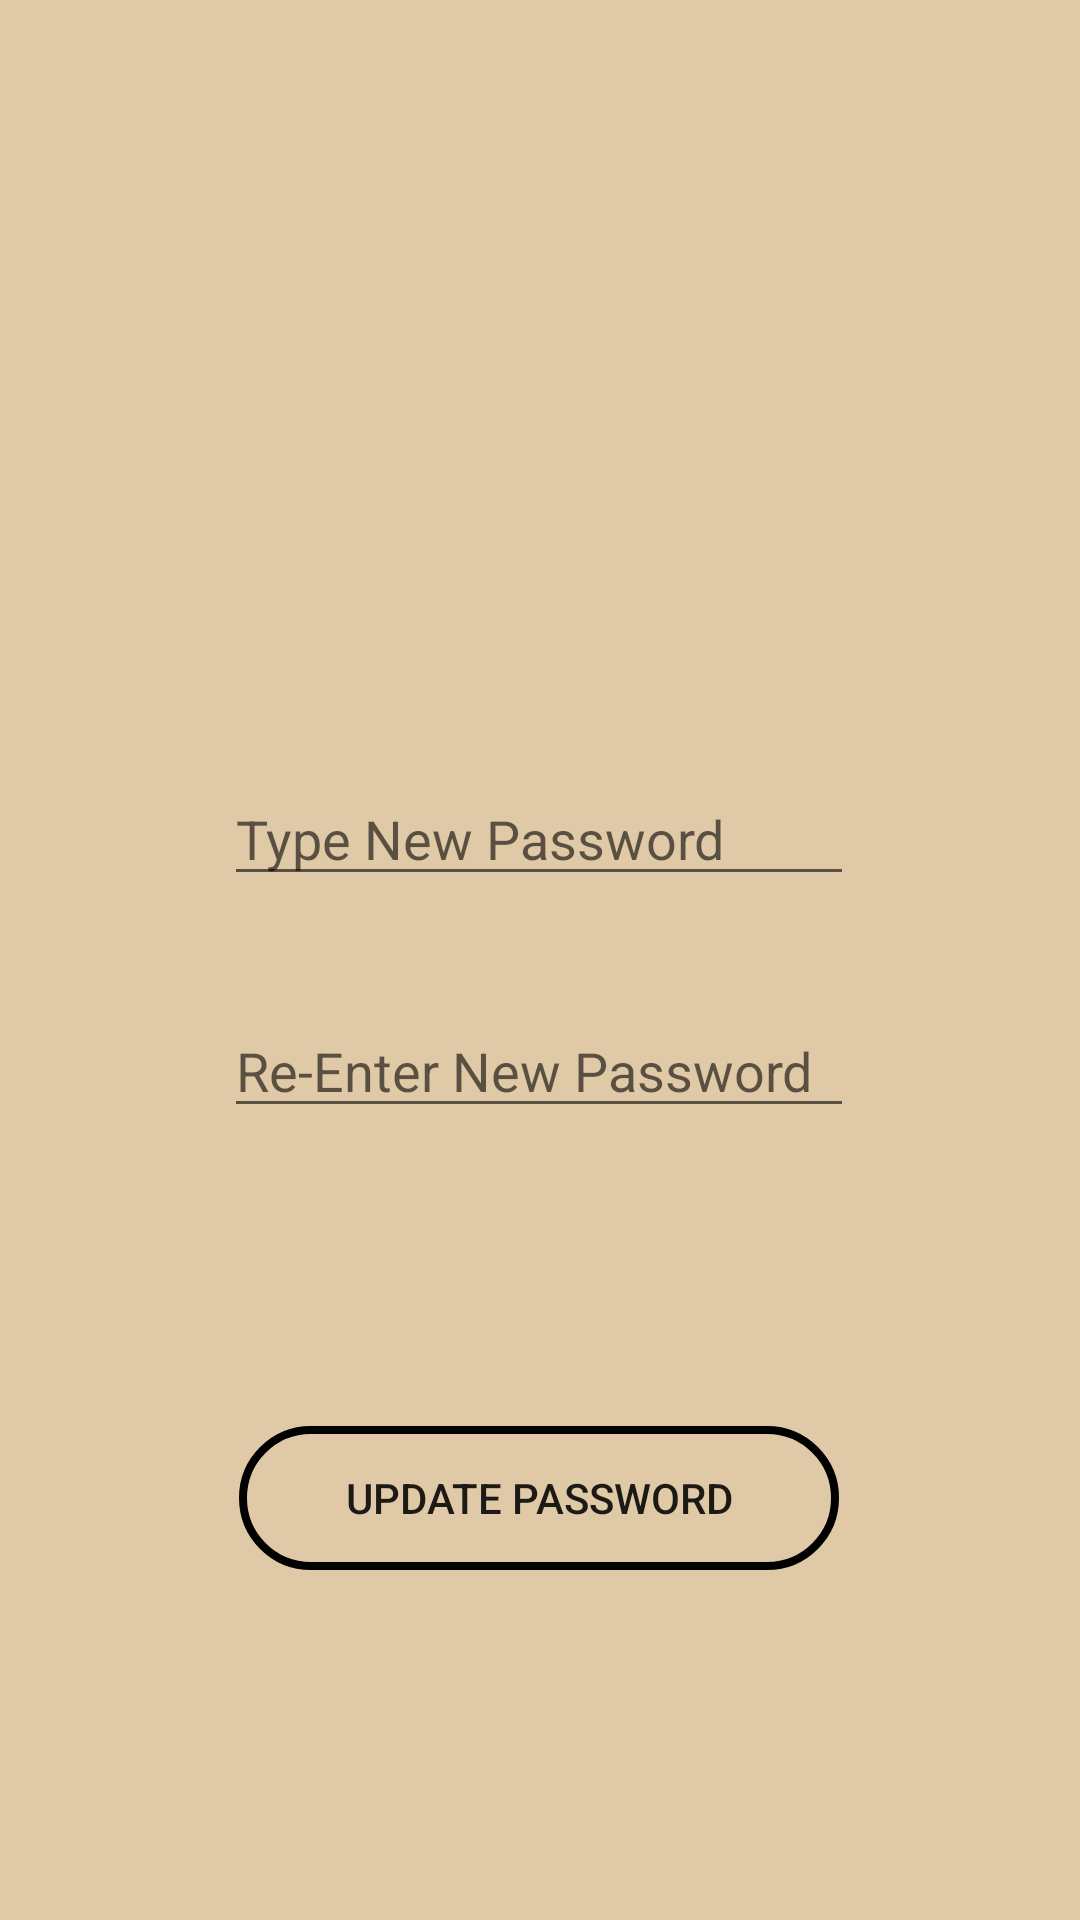

Layout XML and referenced resources for this Android screen:
<!-- AndroidManifest.xml: application theme Theme.Lets_go -->
<!-- res/layout/reset_password_fragment.xml -->
<?xml version="1.0" encoding="utf-8"?>
<androidx.constraintlayout.widget.ConstraintLayout xmlns:android="http://schemas.android.com/apk/res/android"
    xmlns:app="http://schemas.android.com/apk/res-auto"
    xmlns:tools="http://schemas.android.com/tools"
    android:layout_width="match_parent"
    android:layout_height="match_parent"
    android:background="#E0c9A6"
    tools:context=".ResetPasswordFragment">

    <EditText
        android:id="@+id/NewPassword"
        android:layout_width="wrap_content"
        android:layout_height="wrap_content"
        android:ems="10"
        android:hint="Type New Password"
        android:inputType="textPassword"
        app:layout_constraintBottom_toBottomOf="parent"
        app:layout_constraintEnd_toEndOf="parent"
        app:layout_constraintHorizontal_bias="0.497"
        app:layout_constraintStart_toStartOf="parent"
        app:layout_constraintTop_toTopOf="parent"
        app:layout_constraintVertical_bias="0.43" />

    <EditText
        android:id="@+id/ReEnterPassword"
        android:layout_width="wrap_content"
        android:layout_height="wrap_content"
        android:ems="10"
        android:hint="Re-Enter New Password"
        android:inputType="textPassword"
        app:layout_constraintBottom_toBottomOf="parent"
        app:layout_constraintEnd_toEndOf="parent"
        app:layout_constraintHorizontal_bias="0.497"
        app:layout_constraintStart_toStartOf="parent"
        app:layout_constraintTop_toTopOf="parent"
        app:layout_constraintVertical_bias="0.559" />

    <Button
        android:id="@+id/passwordReset"
        android:layout_width="200dp"
        android:layout_height="wrap_content"
        android:text="Update Password"
        android:background="@drawable/shape_of_button"
        app:layout_constraintBottom_toBottomOf="parent"
        app:layout_constraintEnd_toEndOf="parent"
        app:layout_constraintHorizontal_bias="0.498"
        app:layout_constraintStart_toStartOf="parent"
        app:layout_constraintTop_toTopOf="parent"
        app:layout_constraintVertical_bias="0.803" />
</androidx.constraintlayout.widget.ConstraintLayout>
<!-- resources referenced by this layout -->
<resources>
  <!-- drawable shape_of_button (drawable) -->
  <?xml version="1.0" encoding="utf-8"?>
  <shape xmlns:android="http://schemas.android.com/apk/res/android"
      android:padding="20dp"
      android:shape="rectangle">
      <corners
          android:radius="100dp"/>
      <stroke
          android:color="@color/black"
          android:width="2.5dp"/>
  </shape>
  <style name="Theme.Lets_go" parent="Theme.AppCompat.Light.DarkActionBar">
          
          <item name="colorPrimary">#EE0000</item>
          
          <item name="colorOnPrimary">@color/white</item>
          
          <item name="colorSecondary">@color/teal_200</item>
          <item name="colorSecondaryVariant">@color/teal_700</item>
          <item name="colorOnSecondary">@color/black</item>
          
          <item name="android:statusBarColor" tools:targetApi="l">?attr/colorPrimaryVariant</item>
          
      </style>
  <!-- not gathered from this repository: default colours our renderer supplied (Android Studio template values) -->
  <color name="teal_200">#FF03DAC5</color>
  <color name="teal_700">#FF018786</color>
  <color name="black">#FF000000</color>
  <color name="white">#FFFFFFFF</color>
</resources>
